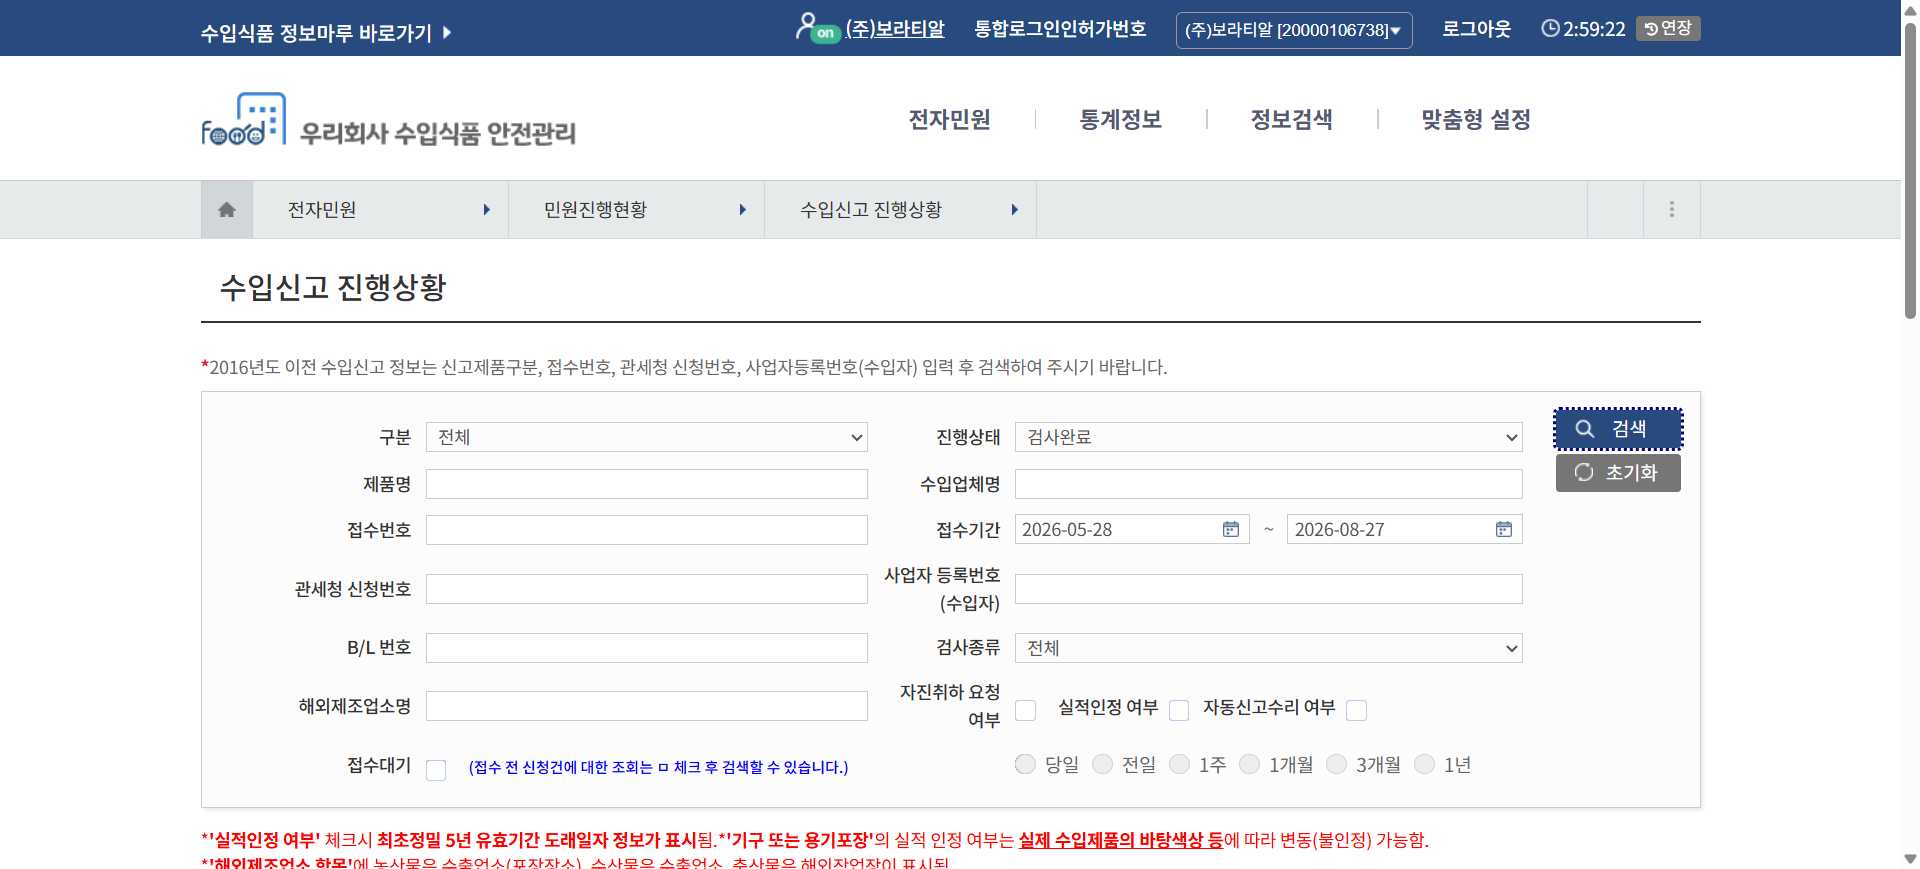
Workflow: Main

Step 1: Chrome 수입신고 진행상황  수입식품정보마루 in window '수입신고 진행상황 :: 수입식품정보마루' (chrome.exe)

Step 2: check the text box 'B/L 번호' in window '수입신고 진행상황 :: 수입식품정보마루' (chrome.exe) (no picture)

Step 3: type [currentBL] into the text box 'B/L 번호' in window '수입신고 진행상황 :: 수입식품정보마루' (chrome.exe) (no picture)

Step 4: click on the button in window '수입신고 진행상황 :: 수입식품정보마루' (chrome.exe) (no picture)

Step 5: type [currentBL] into the text box 'B/L 번호' in window '수입신고 진행상황 :: 수입식품정보마루' (chrome.exe) (no picture)

Step 6: get-text from the element '총 건' in window '수입신고 진행상황 :: 수입식품정보마루' (chrome.exe) (no picture)

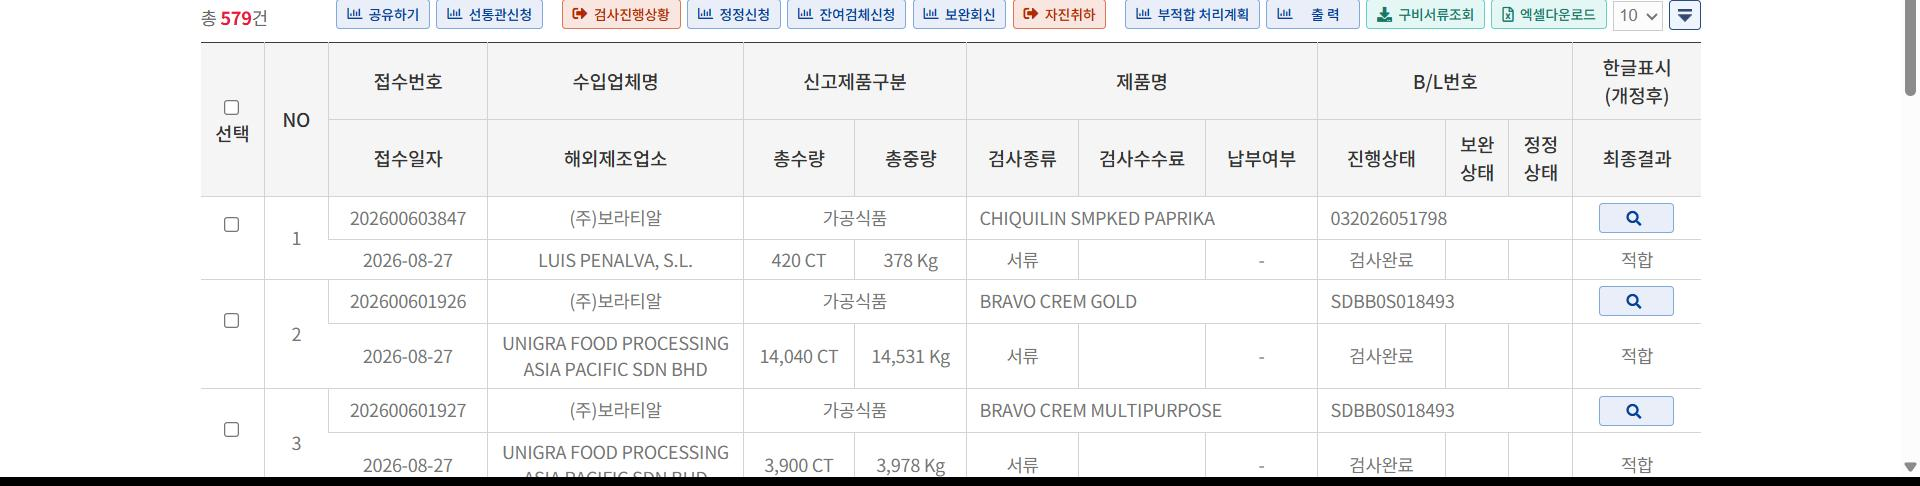
Step 7 [then]: get-text from the table in window '수입신고 진행상황 :: 수입식품정보마루' (chrome.exe)

Step 8: check (no picture)

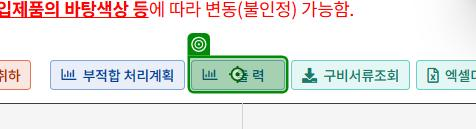
Step 9: click on the link '출 력' in window '수입신고 진행상황 :: 수입식품정보마루' (chrome.exe)

Step 10: Chrome 각종출력  수입식품정보마루 in window '각종출력 : 수입식품정보마루' (chrome.exe) (no picture)

Step 11: select "수입신고확인증" in the drop-down in window '각종출력 : 수입식품정보마루' (chrome.exe) (no picture)

Step 12: click on the button in window '각종출력 : 수입식품정보마루' (chrome.exe) (no picture)

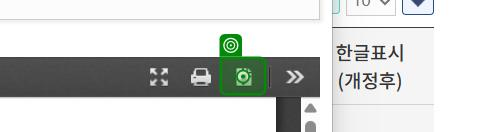
Step 13: click on the button 'download' in window '각종출력 : 수입식품정보마루' (chrome.exe)

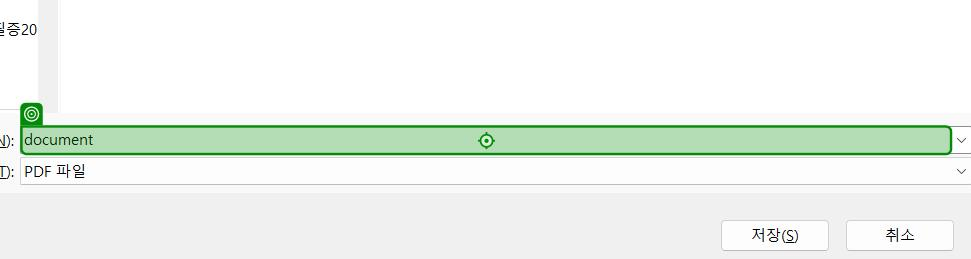
Step 14: type [downloadFileName] into 'document' in window '다른 이름으로 저장' (chrome.exe)

Step 15: click on '저장(S)' in window '다른 이름으로 저장' (chrome.exe) (no picture)

Step 16: check '다른 이름으로 저장 확인' (no picture)

Step 17 [try]: click on the button '예(Y)' in window '다른 이름으로 저장 확인' (chrome.exe) (no picture)

Step 18: ERP iU on the element in window 'ERP iU' (neoweb.exe) (no picture)

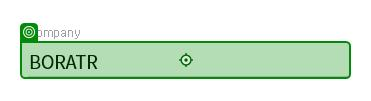
Step 19: type "BORATR" in window 'ERP iU' (neoweb.exe)

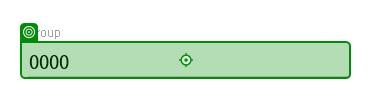
Step 20: type "1000" into the editable text in window 'ERP iU' (neoweb.exe)

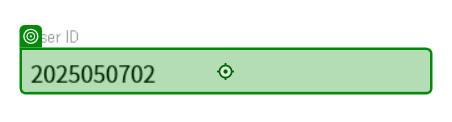
Step 21: type "20220923ed" into the editable text in window 'ERP iU' (neoweb.exe)

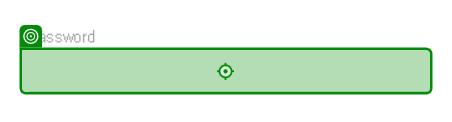
Step 22: type "0801" into 'editable text tt1' in window 'ERP iU' (neoweb.exe)

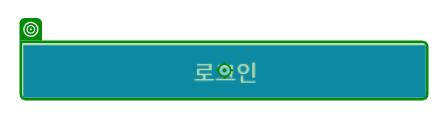
Step 23: click on 'progressbar' in window 'ERP iU' (neoweb.exe)

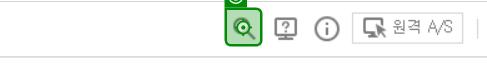
Step 24: click on 'graphic btn_PopupSearch…' in window 'ERP iU' (neoweb.exe)

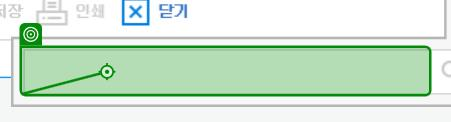
Step 25: type "통관리스트" into 'editable text searchWord(1)' (neoweb.exe)

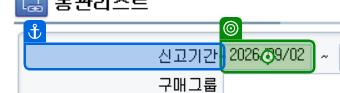
Step 26: type [twoweekage] into '_maskBoxStart' in window 'ERP iU' (neoweb.exe)

Step 27: type "[Now.ToString("yyyy-MM-dd")]" into '_maskBoxEnd' in window 'ERP iU' (neoweb.exe) (no picture)

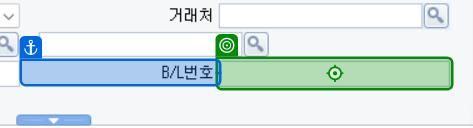
Step 28 [then]: click on 'txtBL' in window 'ERP iU' (neoweb.exe)

Step 29: type [currentBL] into 'txtBL' in window 'ERP iU' (neoweb.exe) (same screen as step 28)

Step 30: click on 'push button btn_Search' in window 'ERP iU' (neoweb.exe) (no picture)

Step 31: click on the cell 'NO_TO' in window 'ERP iU' (neoweb.exe) (no picture)

Step 32: hover over the cell 'NO_TO' in window 'ERP iU' (neoweb.exe) (no picture)

Step 33: click on the cell 'NO_TO' in window 'ERP iU' (neoweb.exe) (no picture)

Step 34: check 'P_TR_TO_IN' in window 'ERP iU' (neoweb.exe) (no picture)

Step 35: click on 'btn첨부파일' in window 'ERP iU' (neoweb.exe) (no picture)

Step 36: check the cell 'Row 1 Column 0' (neoweb.exe) (no picture)

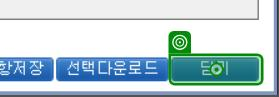
Step 37: click on 'btnClose' (neoweb.exe)
